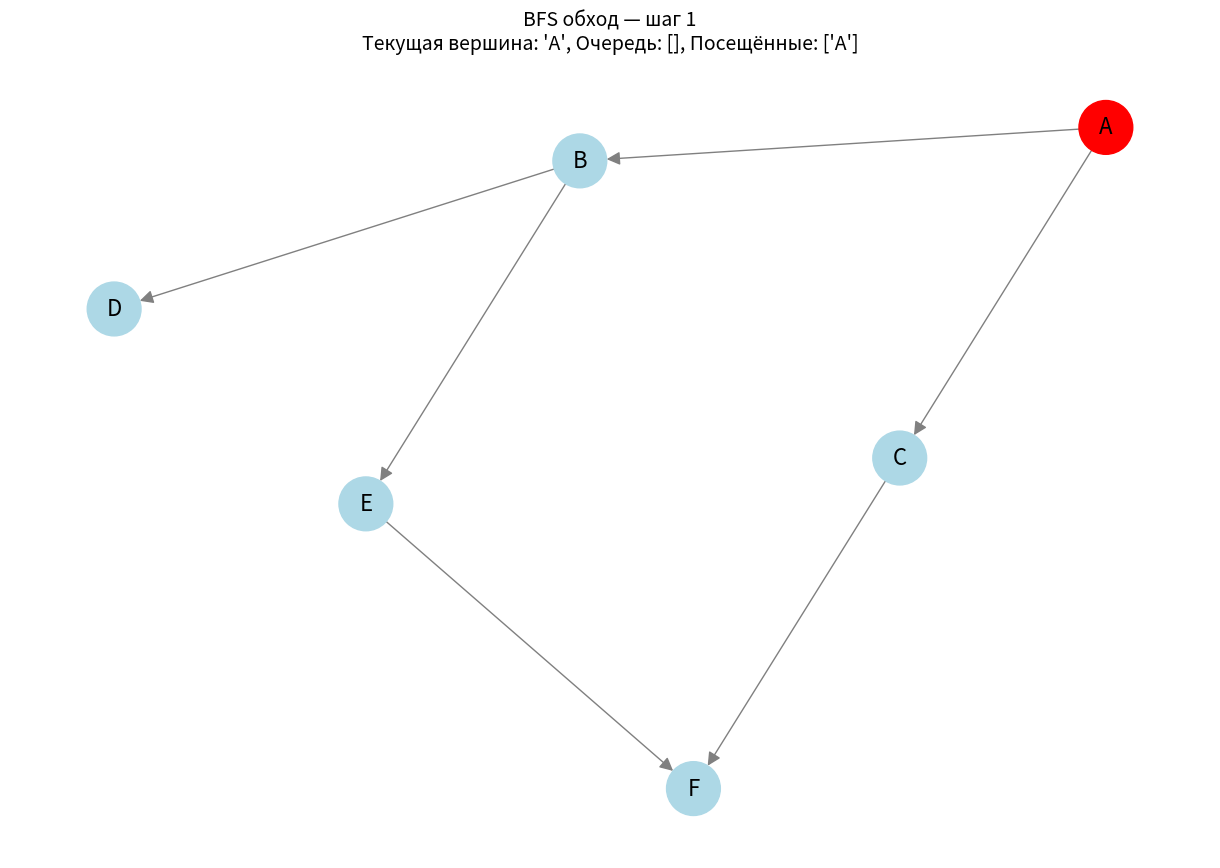
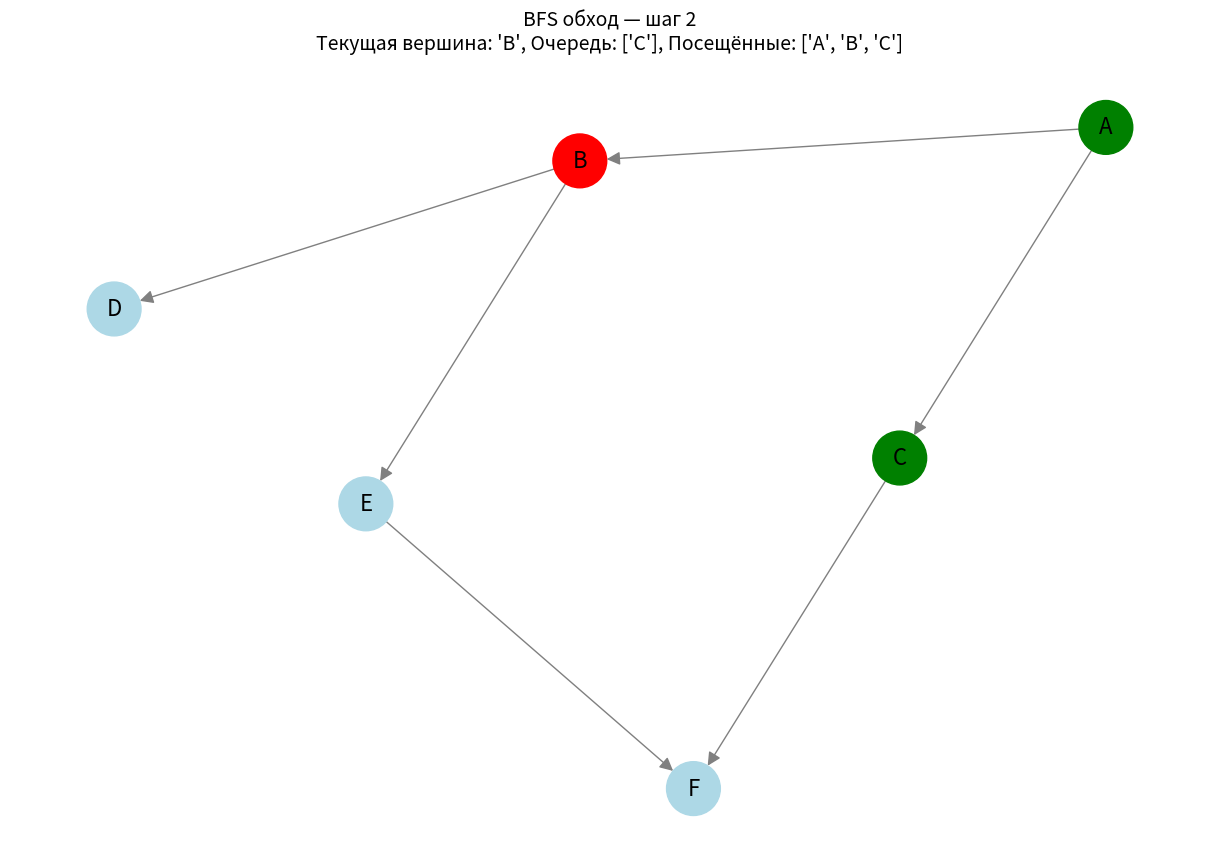
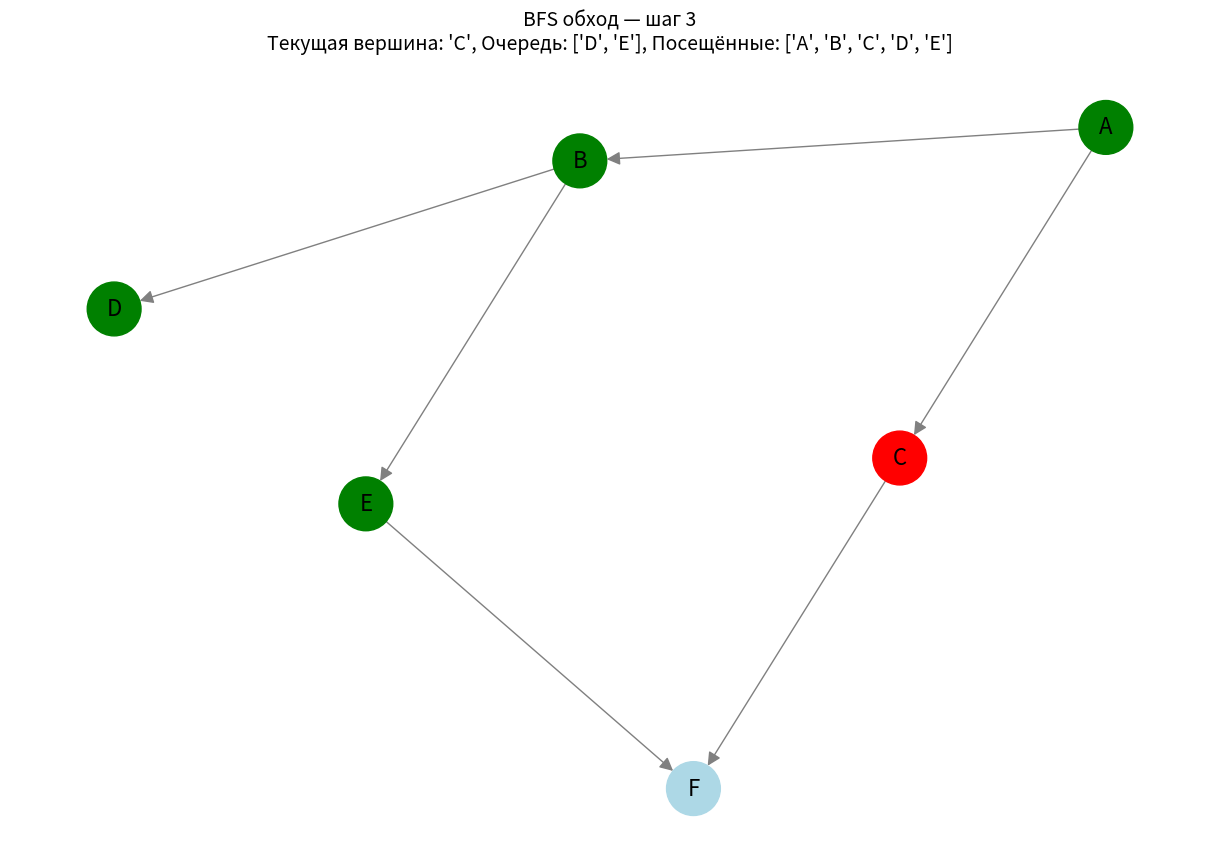
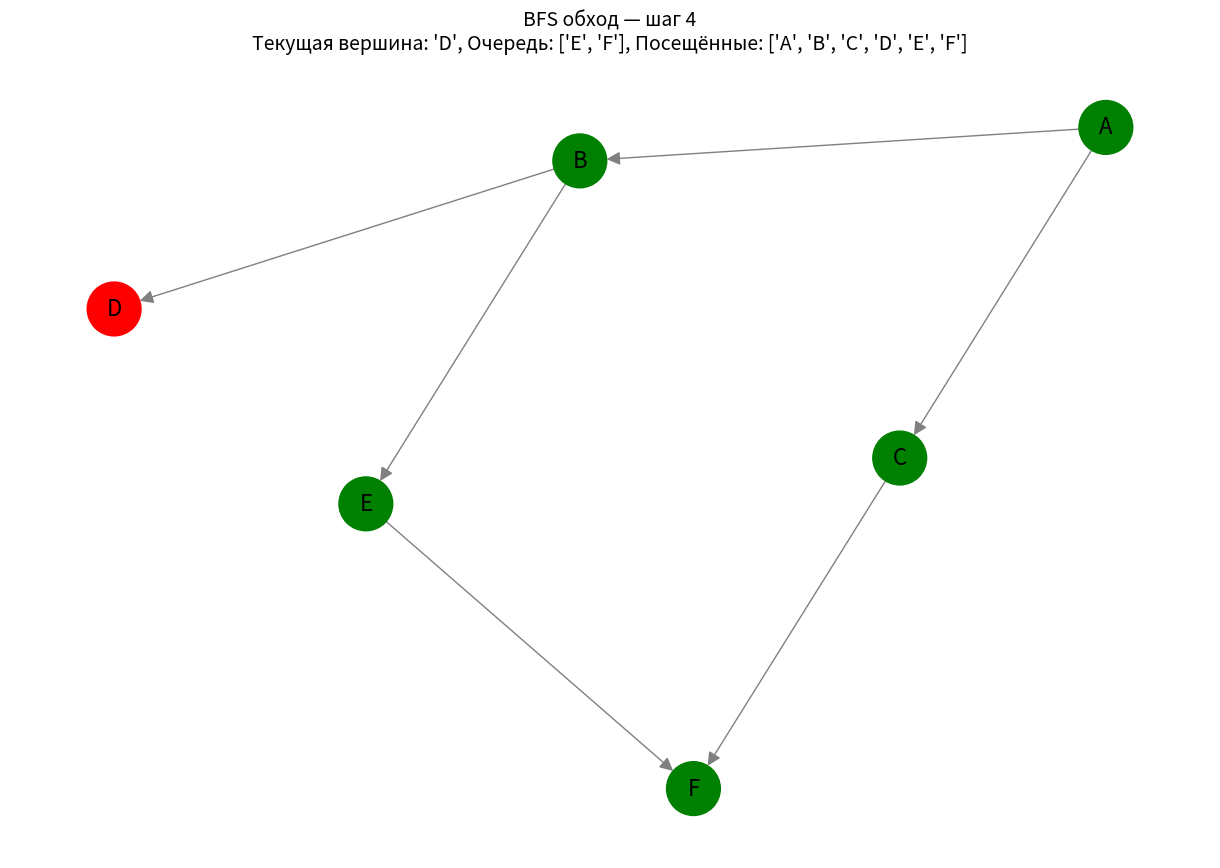
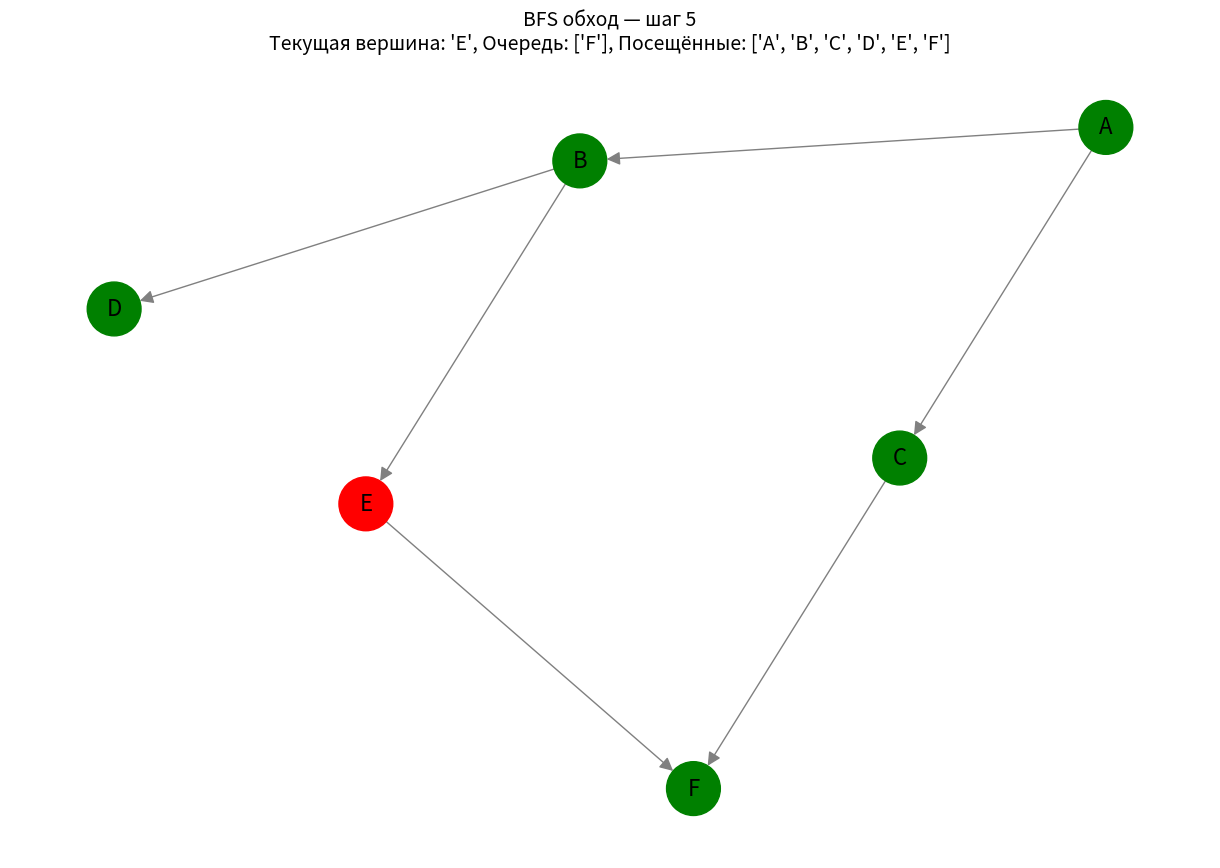
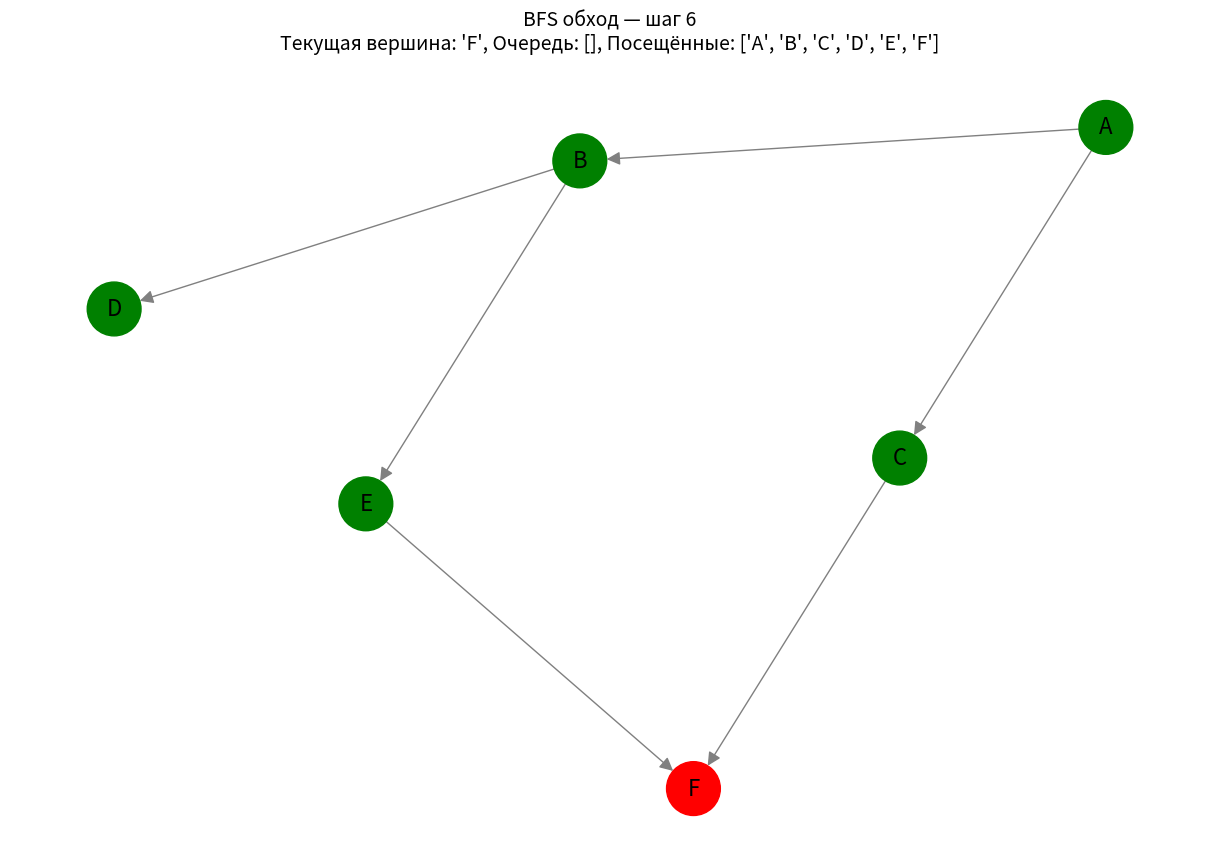
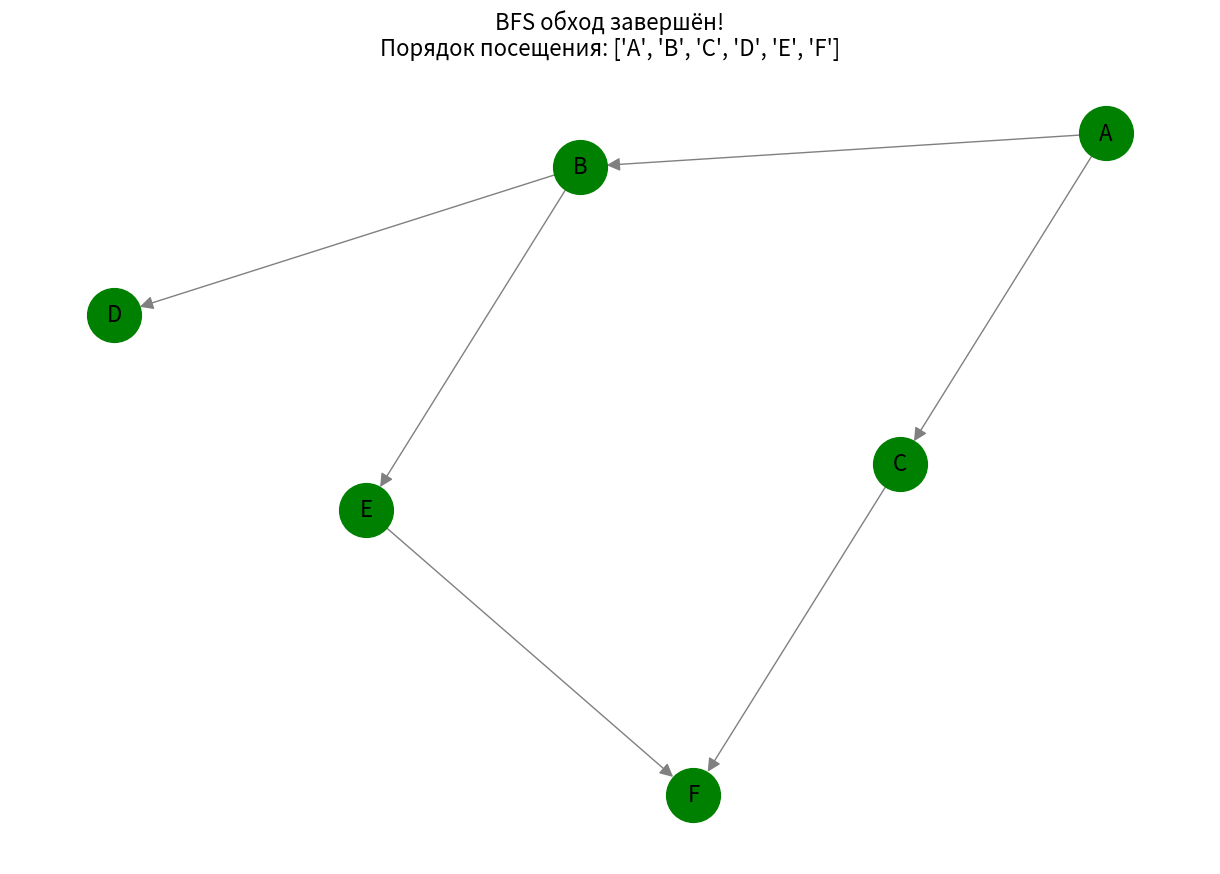

Write Python code to recreate these figures, in order.
# Задача № 2, добавлена визуализация
# Нужно установить: pip install scipy


import matplotlib.pyplot as plt
import networkx as nx
from collections import deque


def bfs_with_visualization(graph, start):
    """
    Обход ориентированного графа в ширину с визуализацией.
    Args:
        graph: словарь, где ключи — вершины, значения — списки соседних вершин.
        start: стартовая вершина для обхода.
    """
    # Создаём ориентированный граф NetworkX
    G = nx.DiGraph()

    # Добавляем рёбра в граф
    for node, neighbors in graph.items():
        for neighbor in neighbors:
            G.add_edge(node, neighbor)

    # Позиции вершин для визуализации (используем раскладку Kamada-Kawai)
    pos = nx.kamada_kawai_layout(G)

    # Множества для отслеживания состояния вершин
    visited = set()
    queue = deque([start])
    result = []

    visited.add(start)

    # Настройка визуализации
    plt.figure(figsize=(12, 8))

    step = 0
    print("Пошаговый обход BFS:")

    while queue:
        step += 1
        vertex = queue.popleft()
        result.append(vertex)
        print(f"Шаг {step}: посещена вершина '{vertex}'")

        # Визуализация текущего состояния
        plt.clf()  # Очищаем предыдущее изображение

        # Определяем цвета вершин
        node_colors = []
        for node in G.nodes():
            if node == vertex:  # Текущая обрабатываемая вершина
                node_colors.append('red')
            elif node in visited:  # Уже посещённые вершины
                node_colors.append('green')
            elif node in queue:  # Вершины в очереди
                node_colors.append('yellow')
            else:  # Непосещённые вершины
                node_colors.append('lightblue')

        # Рисуем граф
        nx.draw(
            G, pos,
            with_labels=True,
            node_color=node_colors,
            node_size=1500,
            font_size=16,
            arrows=True,
            arrowsize=20,
            edge_color='gray'
        )

        # Добавляем заголовок с информацией о текущем шаге
        plt.title(f"BFS обход — шаг {step}\n"
                  f"Текущая вершина: '{vertex}', "
                  f"Очередь: {list(queue)}, "
                  f"Посещённые: {sorted(visited)}",
                  fontsize=14)

        # Отображаем текущее состояние
        plt.pause(2)  # Пауза 2 секунды между шагами

        # Обрабатываем соседние вершины
        for neighbor in graph.get(vertex, []):
            if neighbor not in visited:
                visited.add(neighbor)
                queue.append(neighbor)

    # Финальная визуализация — все вершины посещены
    plt.clf()
    nx.draw(
        G, pos,
        with_labels=True,
        node_color='green',
        node_size=1500,
        font_size=16,
        arrows=True,
        arrowsize=20,
        edge_color='gray'
    )
    plt.title("BFS обход завершён!\n"
              f"Порядок посещения: {result}",
              fontsize=16)
    plt.show()

    return result


# Пример:
# Создаём ориентированный граф
graph = {
    'A': ['B', 'C'],
    'B': ['D', 'E'],
    'C': ['F'],
    'D': [],
    'E': ['F'],
    'F': []
}

# Запускаем BFS с визуализацией с вершины 'A'
result = bfs_with_visualization(graph, 'A')
print("\nИтоговый порядок посещения вершин:", result)
